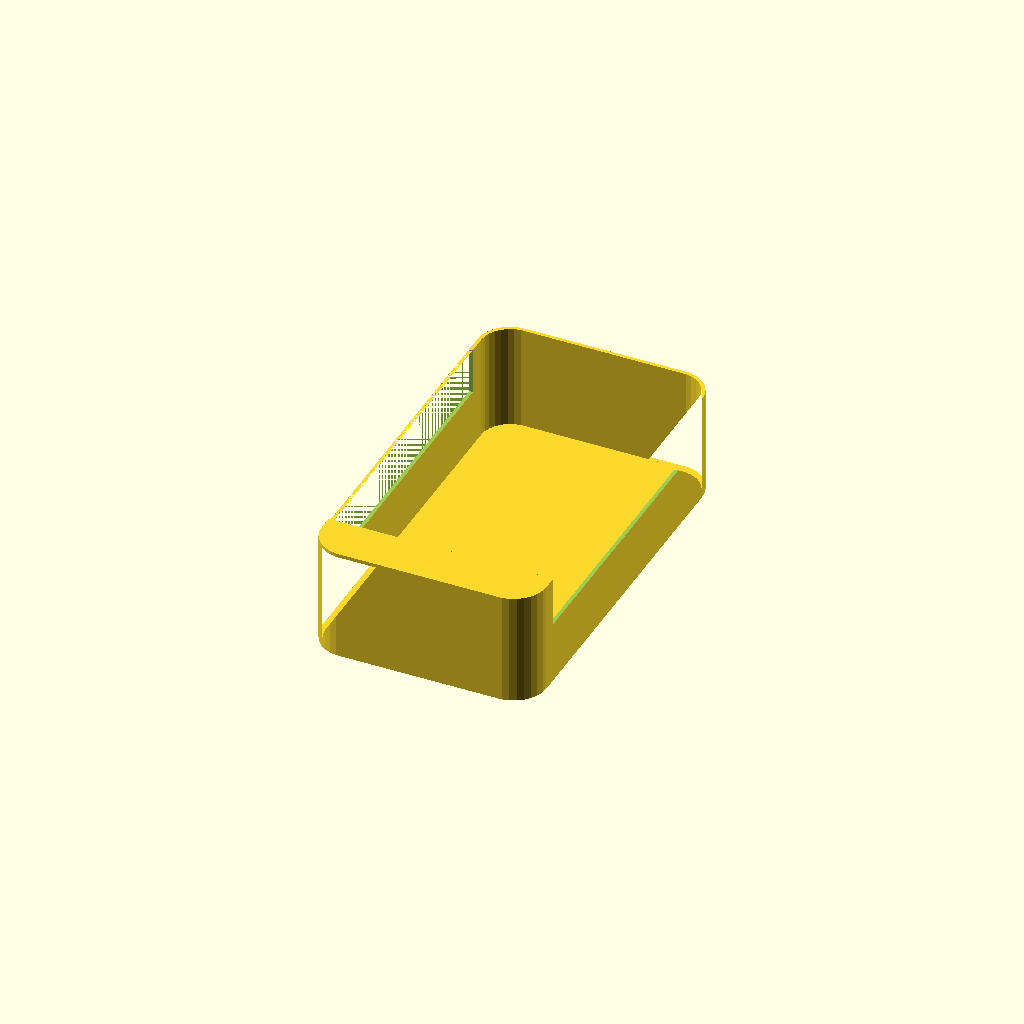
Cell 1: rendered with the file's own defaults.
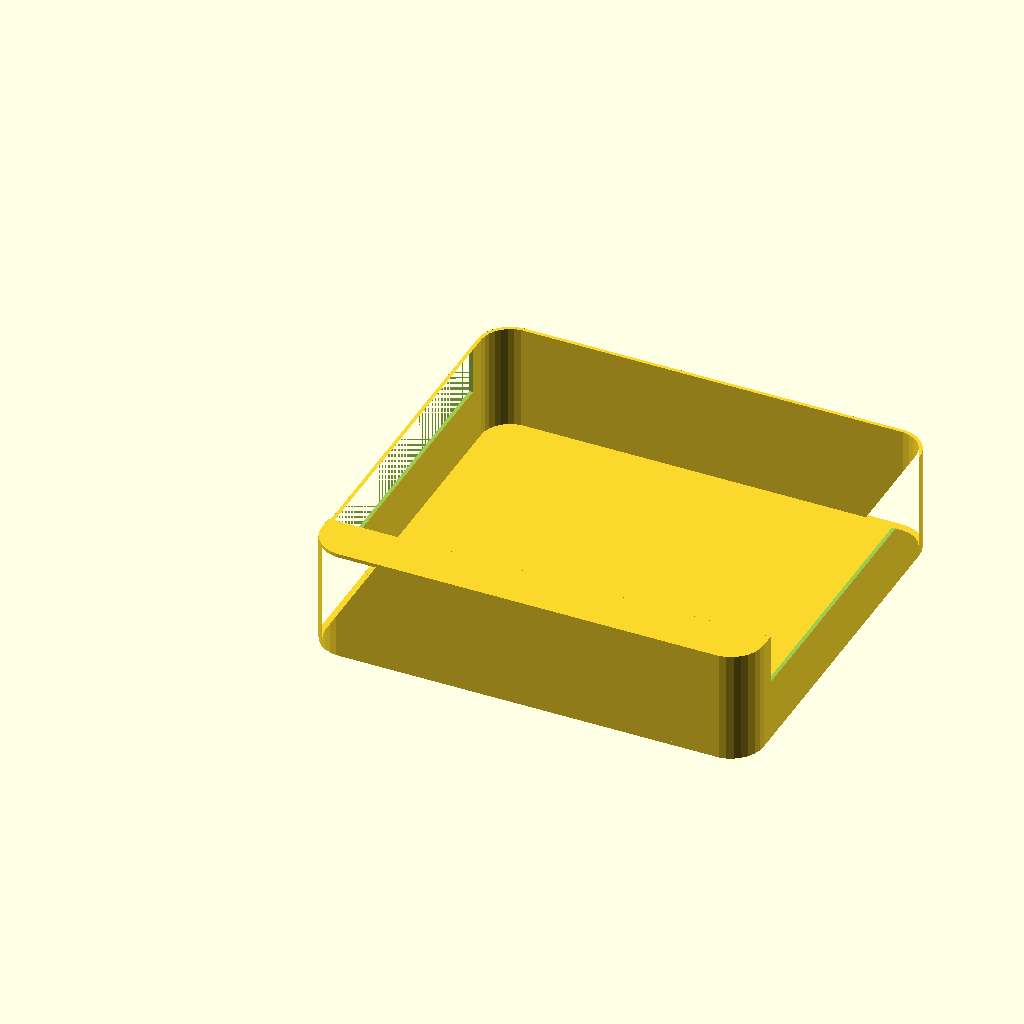
Cell 2: the same model with width = 149.
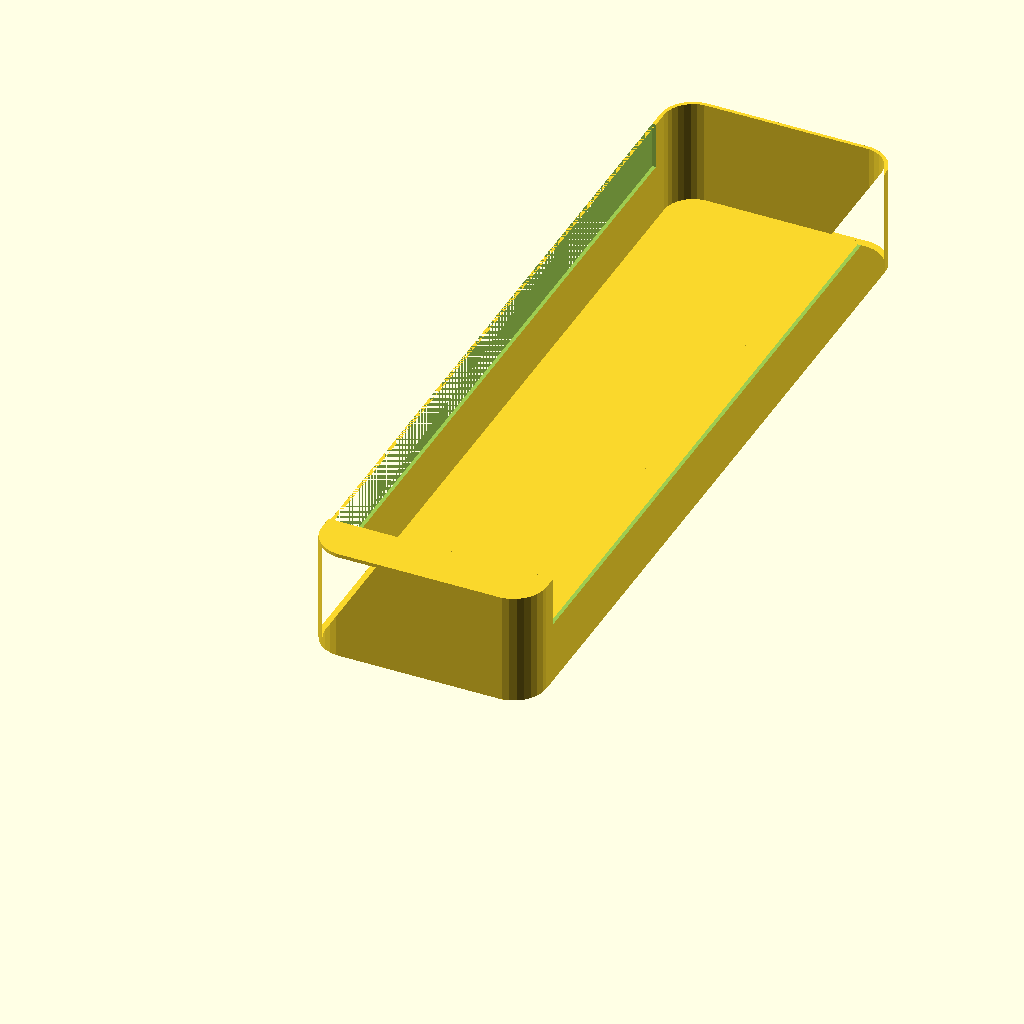
Cell 3 — height set to 269, the other parameters unchanged.
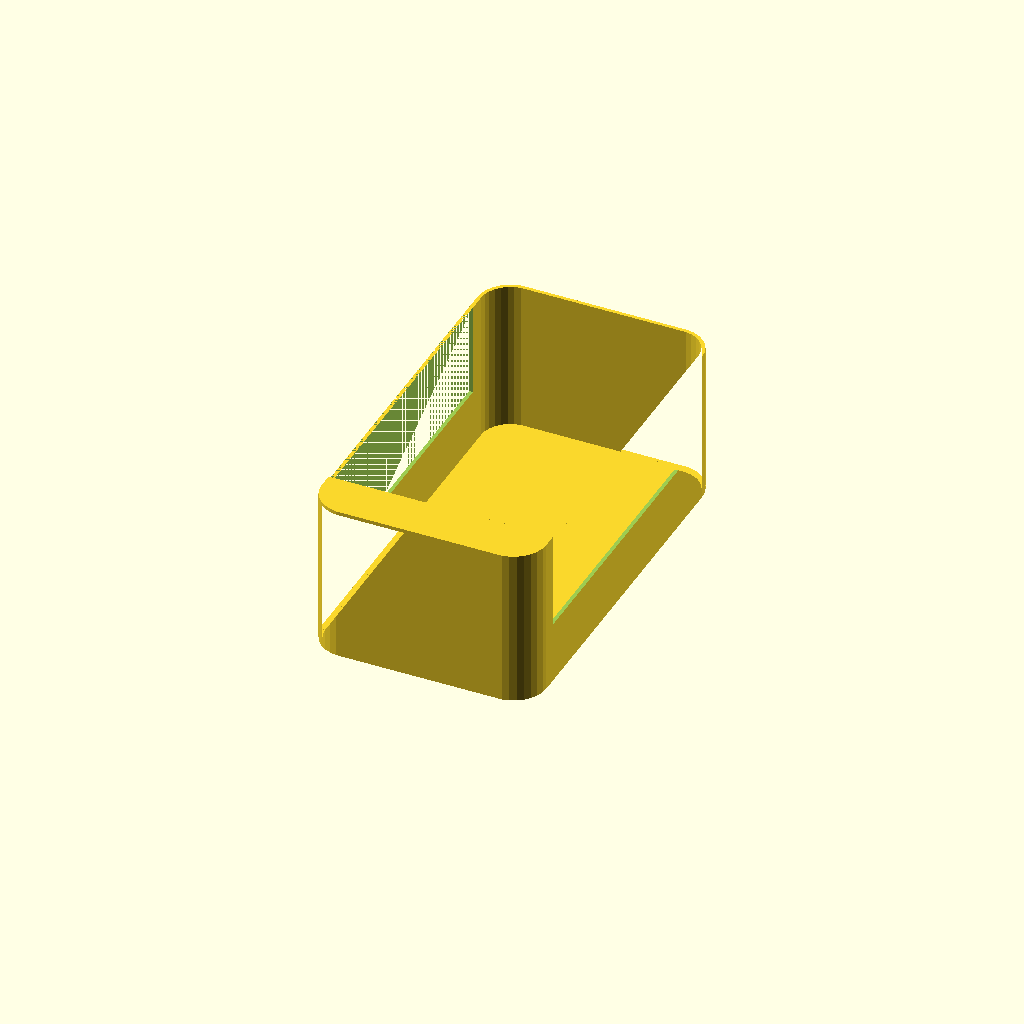
Cell 4 — phoneThickness set to 32, the other parameters unchanged.
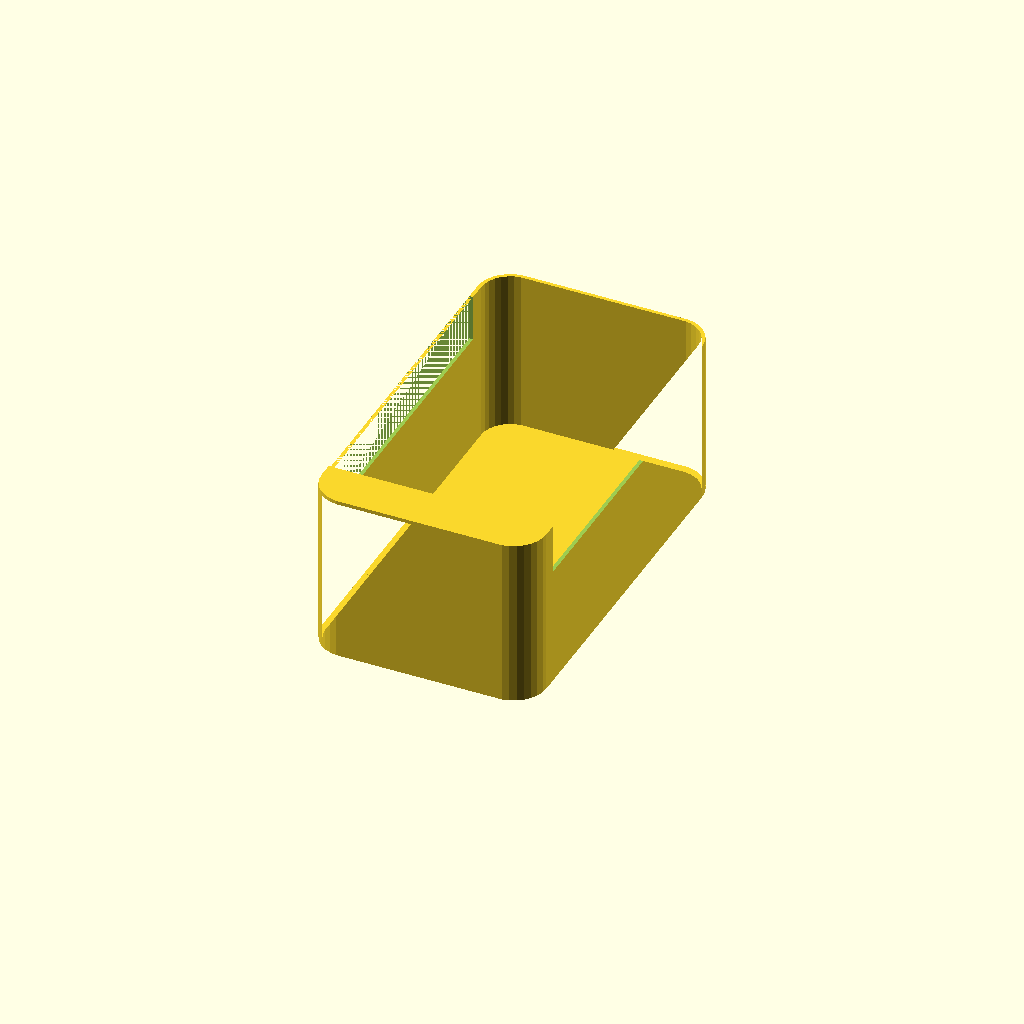
Cell 5: concreteThickness = 40 (everything else at default).
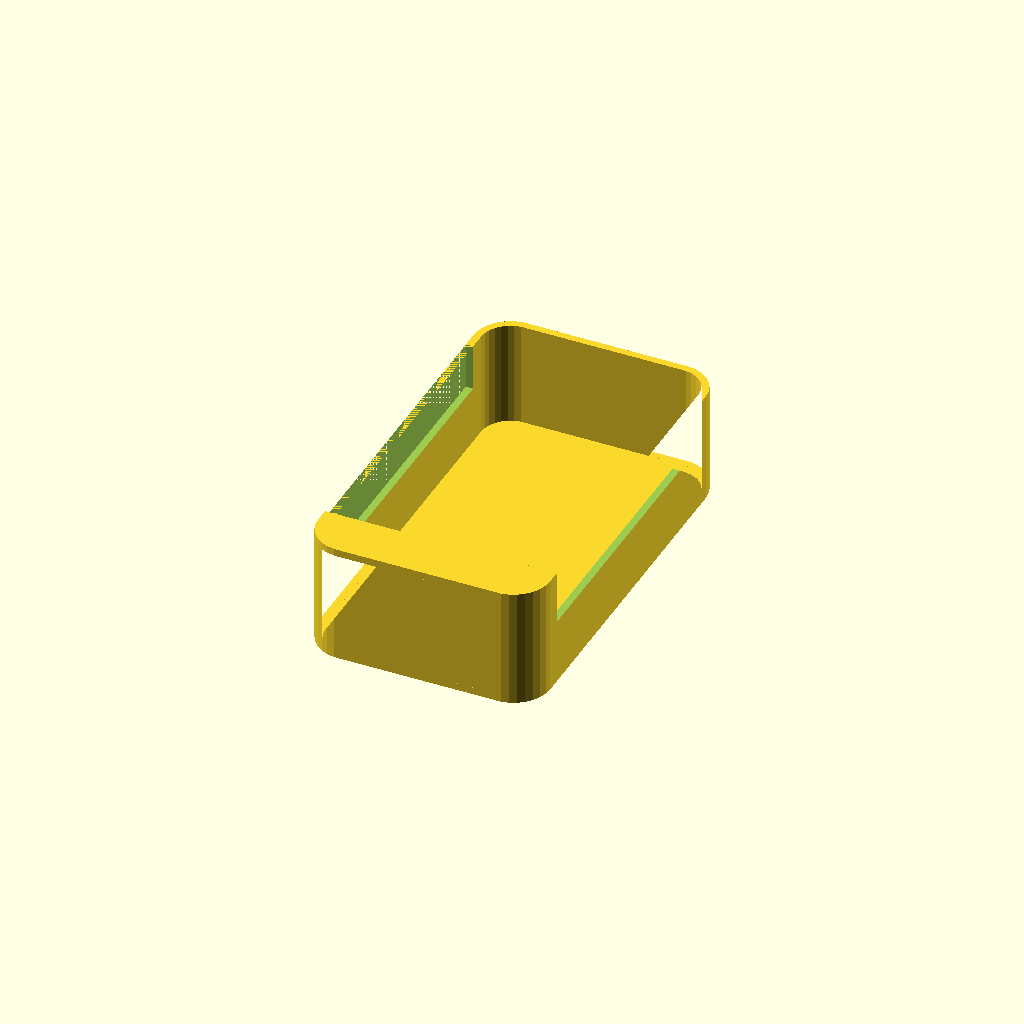
Cell 6: wall = 2.5 (everything else at default).
One fixed orthographic camera (rotation 55°, 0°, 25°; colour scheme Cornfield) for every cell.
Source of the model, phoneweight.scad:
width = 74.5;
height = 134.5;
phoneThickness = 16;
concreteThickness = 20;
wall = 1.25;
cornerRadius = 10;
topStickout = 16;
bottomCover = 15;
nudge = 0.001;

module oval(extra=0) {
    r = cornerRadius + extra;
    w = width + 2 * extra;
    h = height + 2 * extra;
    translate([-extra,-extra])
    hull() {
        for (x=[0,1])
            for (y=[0,1])
                translate([r+x*(w-2*r),r+y*(h-2*r)]) circle(r=r);
    }
}

linear_extrude(height=wall)
oval(extra=wall);
difference() {
    linear_extrude(height=concreteThickness+phoneThickness+wall) difference() {
        oval(extra=wall);
        oval();
    }
    translate([-wall-nudge,bottomCover,wall+concreteThickness])
    cube([width+4*wall, height-topStickout-bottomCover,phoneThickness+nudge]);
}
translate([0,0,concreteThickness+phoneThickness+wall-nudge])
linear_extrude(height=wall) {
    intersection() {
        oval(extra=wall);
        translate([-wall-nudge,-wall-nudge]) square([width + 2*wall + 2*nudge, bottomCover + wall]);
    }
}
Parameter table extracted from the source (name, type, default, range or options):
width: number, default 74.5
height: number, default 134.5
phoneThickness: number, default 16
concreteThickness: number, default 20
wall: number, default 1.25
cornerRadius: number, default 10
topStickout: number, default 16
bottomCover: number, default 15
nudge: number, default 0.001
